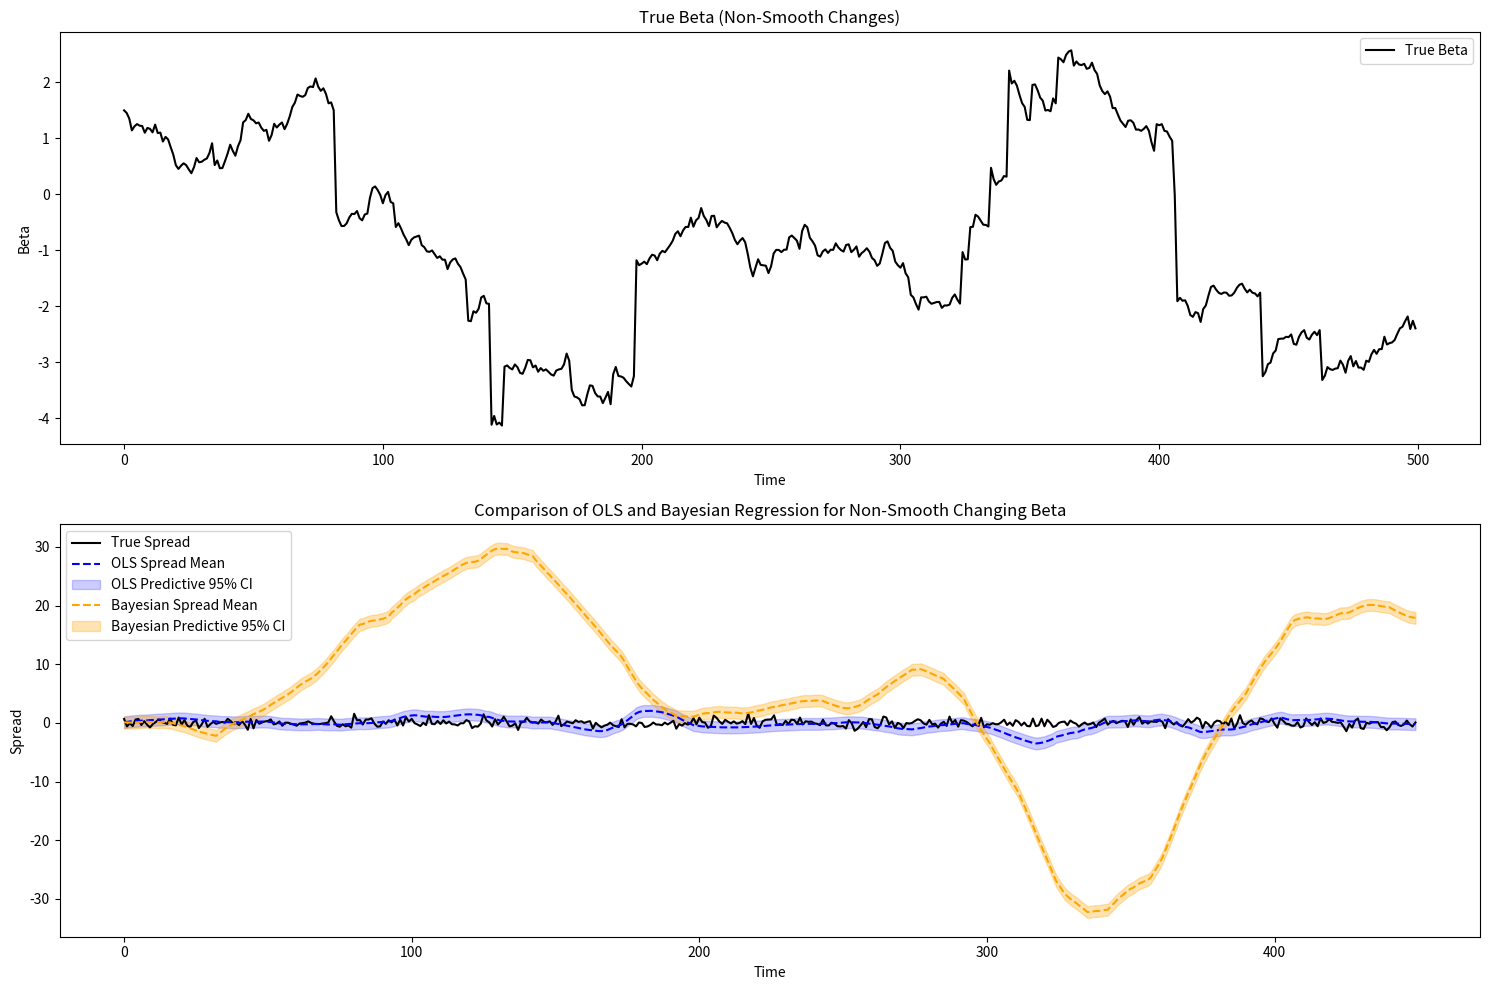

Write Python code to recreate this figure.
import numpy as np
import matplotlib.pyplot as plt

# Step 1: Generate data with non-smooth changing beta
n_data = 500

# Generate beta as a random walk with occasional abrupt changes
true_beta = np.zeros(n_data)
true_beta[0] = 1.5  # Initial beta value
for t in range(1, n_data):
    # Random walk update
    true_beta[t] = true_beta[t-1] + np.random.normal(0, 0.1)
    # Introduce abrupt changes with a 5% probability
    if np.random.rand() < 0.05:
        true_beta[t] += np.random.normal(0, 1.0)

# Generate random walk for X_t
x = np.cumsum(np.random.normal(0, 1, n_data))

# Generate Y_t with observation noise
noise_variance = 0.5 ** 2
y = true_beta * x + np.random.normal(0, np.sqrt(noise_variance), n_data)

# Sliding window size
window_size = 50

# Bayesian Prior
prior_mean = 0
prior_var = 10
alpha_0 = 2
beta_0 = 0.5

# Store results
ols_means = []
ols_variances = []
bayesian_means = []
bayesian_variances = []
true_spreads = []

for t in range(window_size, n_data):
    # Sliding window data
    x_window = x[t - window_size:t]
    y_window = y[t - window_size:t]
    spread_window = y_window - true_beta[t - window_size:t] * x_window

    # True spread
    true_spreads.append(spread_window[-1])  # Last spread in the window

    # OLS estimation
    beta_ols = np.sum(x_window * y_window) / np.sum(x_window ** 2)
    predicted_spread_ols = y_window - beta_ols * x_window
    ols_means.append(np.mean(predicted_spread_ols))
    ols_variances.append(noise_variance)  # Constant variance for OLS

    # Bayesian estimation
    xTx = np.sum(x_window ** 2)
    xTy = np.sum(x_window * y_window)

    posterior_var = 1 / (1 / prior_var + xTx / noise_variance)
    posterior_mean = posterior_var * (prior_mean / prior_var + xTy / noise_variance)

    predicted_spread_bayesian = y_window - posterior_mean * x_window
    bayesian_means.append(np.mean(predicted_spread_bayesian))
    bayesian_variances.append(noise_variance + (x_window[-1] ** 2) * posterior_var)

    # Update prior for Bayesian regression
    prior_mean = posterior_mean
    prior_var = posterior_var

# Convert results to numpy arrays
ols_means = np.array(ols_means)
ols_variances = np.array(ols_variances)
bayesian_means = np.array(bayesian_means)
bayesian_variances = np.array(bayesian_variances)
true_spreads = np.array(true_spreads)

# Step 2: Visualization
plt.figure(figsize=(15, 10))

# True beta
plt.subplot(2, 1, 1)
plt.plot(true_beta, label="True Beta", color="black", linestyle="-")
plt.title("True Beta (Non-Smooth Changes)")
plt.xlabel("Time")
plt.ylabel("Beta")
plt.legend()

# True spread
plt.subplot(2, 1, 2)
plt.plot(true_spreads, label="True Spread", color="black", linestyle="-")

# OLS results
plt.plot(ols_means, label="OLS Spread Mean", color="blue", linestyle="--")
plt.fill_between(
    range(len(ols_means)),
    ols_means - 2 * np.sqrt(ols_variances),
    ols_means + 2 * np.sqrt(ols_variances),
    color="blue",
    alpha=0.2,
    label="OLS Predictive 95% CI",
)

# Bayesian results
plt.plot(bayesian_means, label="Bayesian Spread Mean", color="orange", linestyle="--")
plt.fill_between(
    range(len(bayesian_means)),
    bayesian_means - 2 * np.sqrt(bayesian_variances),
    bayesian_means + 2 * np.sqrt(bayesian_variances),
    color="orange",
    alpha=0.3,
    label="Bayesian Predictive 95% CI",
)

# Plot details
plt.title("Comparison of OLS and Bayesian Regression for Non-Smooth Changing Beta")
plt.xlabel("Time")
plt.ylabel("Spread")
plt.legend()
plt.tight_layout()
plt.show()
